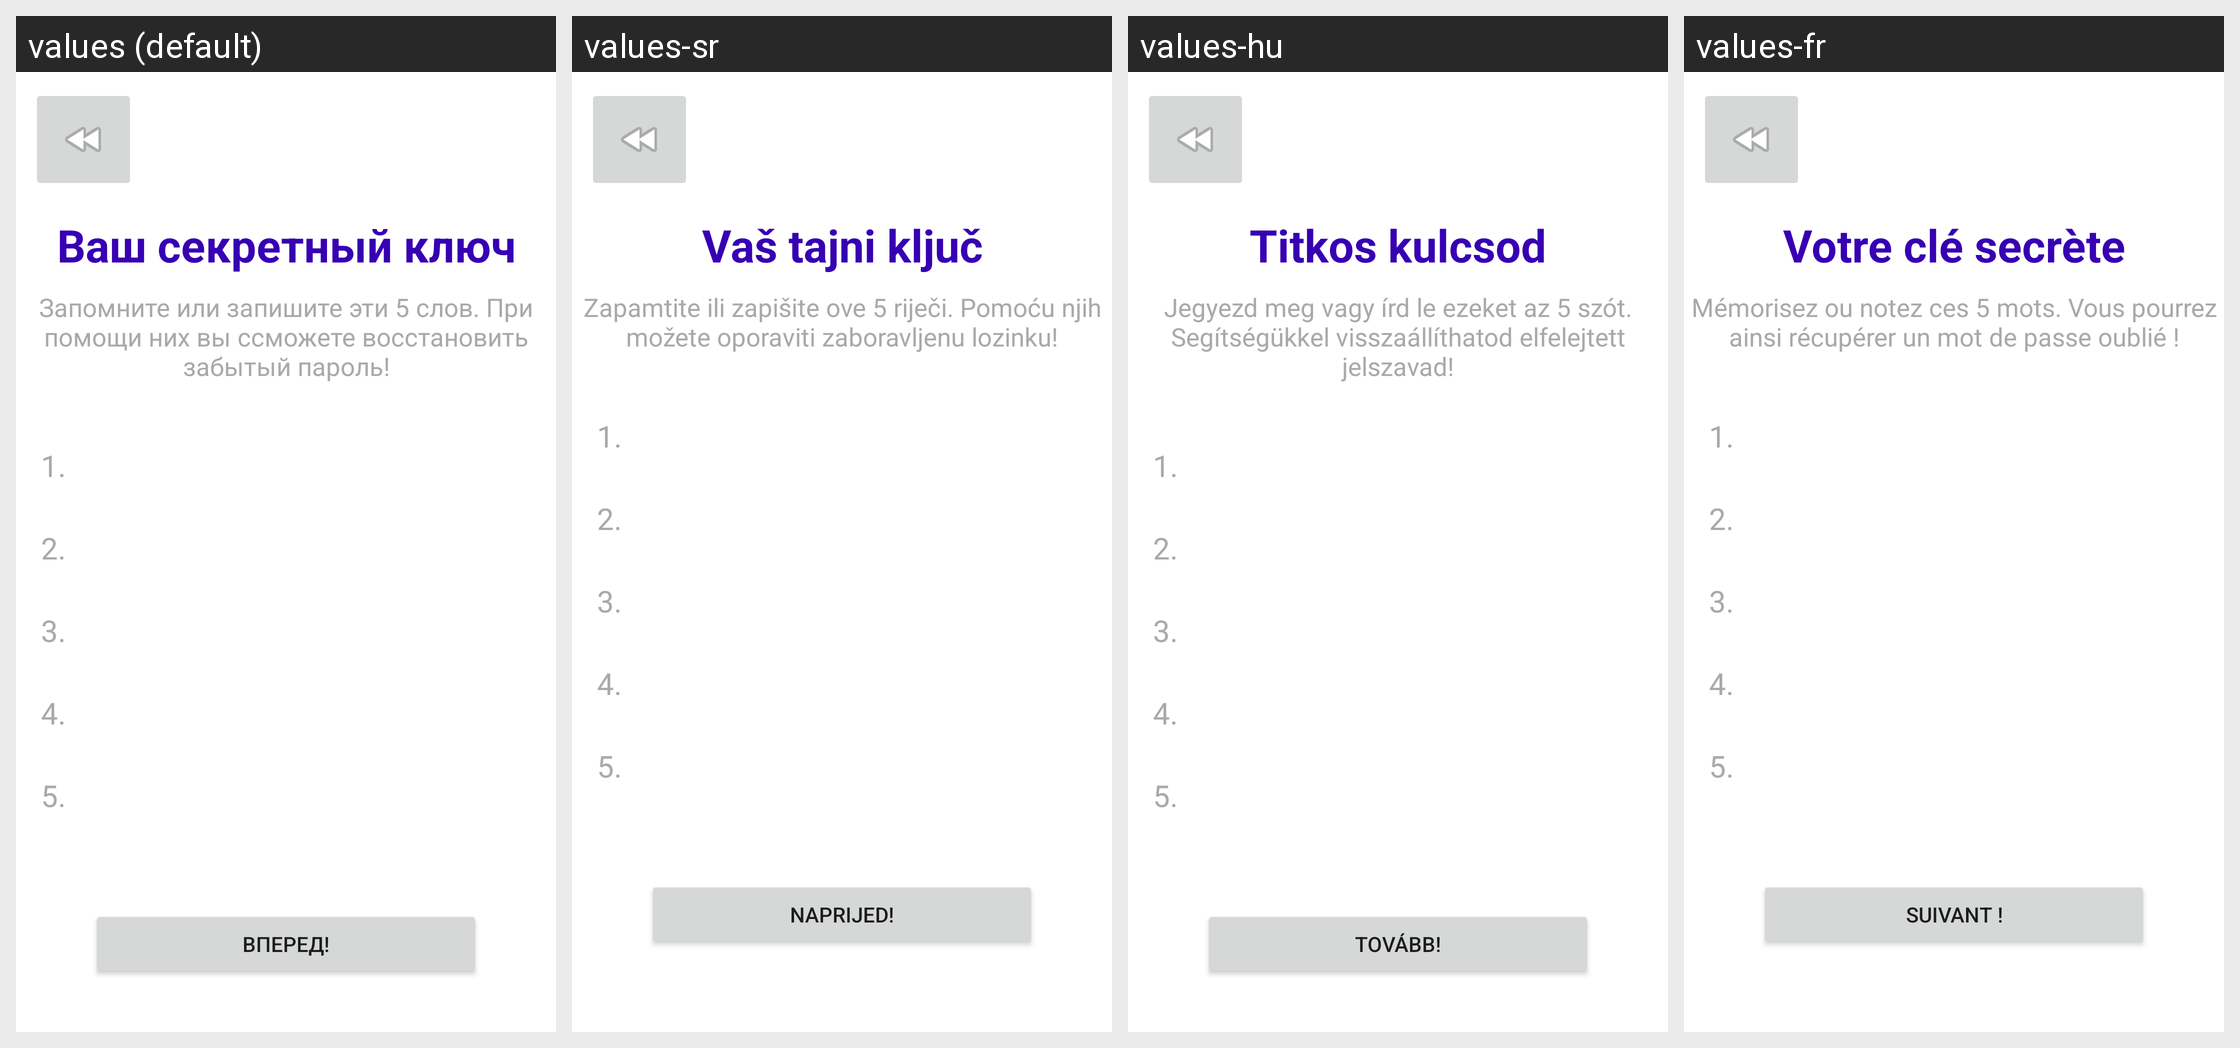

The Android screen above is rendered under several locales of the same app. Produce the string resources it draws, with the default and per-locale values.
Android screen res/layout/test.xml rendered under 4 locales, left to right: values (default), values-sr, values-hu, values-fr. Device: Nexus 5 (rendered at 1080×1920; each locale shown at half size, 540×960, under a caption strip naming it); theme Theme.VchatMessenger.
Other locales in the repository, not shown: values-cs, values-de, values-en, values-es, values-fi, values-hr, values-nl, values-ro, values-sk, values-sv.
Strings drawn on this screen, with the default value and each locale's value (text and hints the layout hard-codes, and strings that could not be matched under every locale, appear in the picture but are not listed):

secret_key_text
  values: Ваш секретный ключ
  values-sr: Vaš tajni ključ
  values-hu: Titkos kulcsod
  values-fr: Votre clé secrète

secret_key_info_text
  values: Запомните или запишите эти 5 слов. При помощи них вы ссможете восстановить забытый пароль!
  values-sr: Zapamtite ili zapišite ove 5 riječi. Pomoću njih možete oporaviti zaboravljenu lozinku!
  values-hu: Jegyezd meg vagy írd le ezeket az 5 szót. Segítségükkel visszaállíthatod elfelejtett jelszavad!
  values-fr: Mémorisez ou notez ces 5 mots. Vous pourrez ainsi récupérer un mot de passe oublié !

forvard_text
  values: Вперед!
  values-sr: Naprijed!
  values-hu: Tovább!
  values-fr: Suivant !
